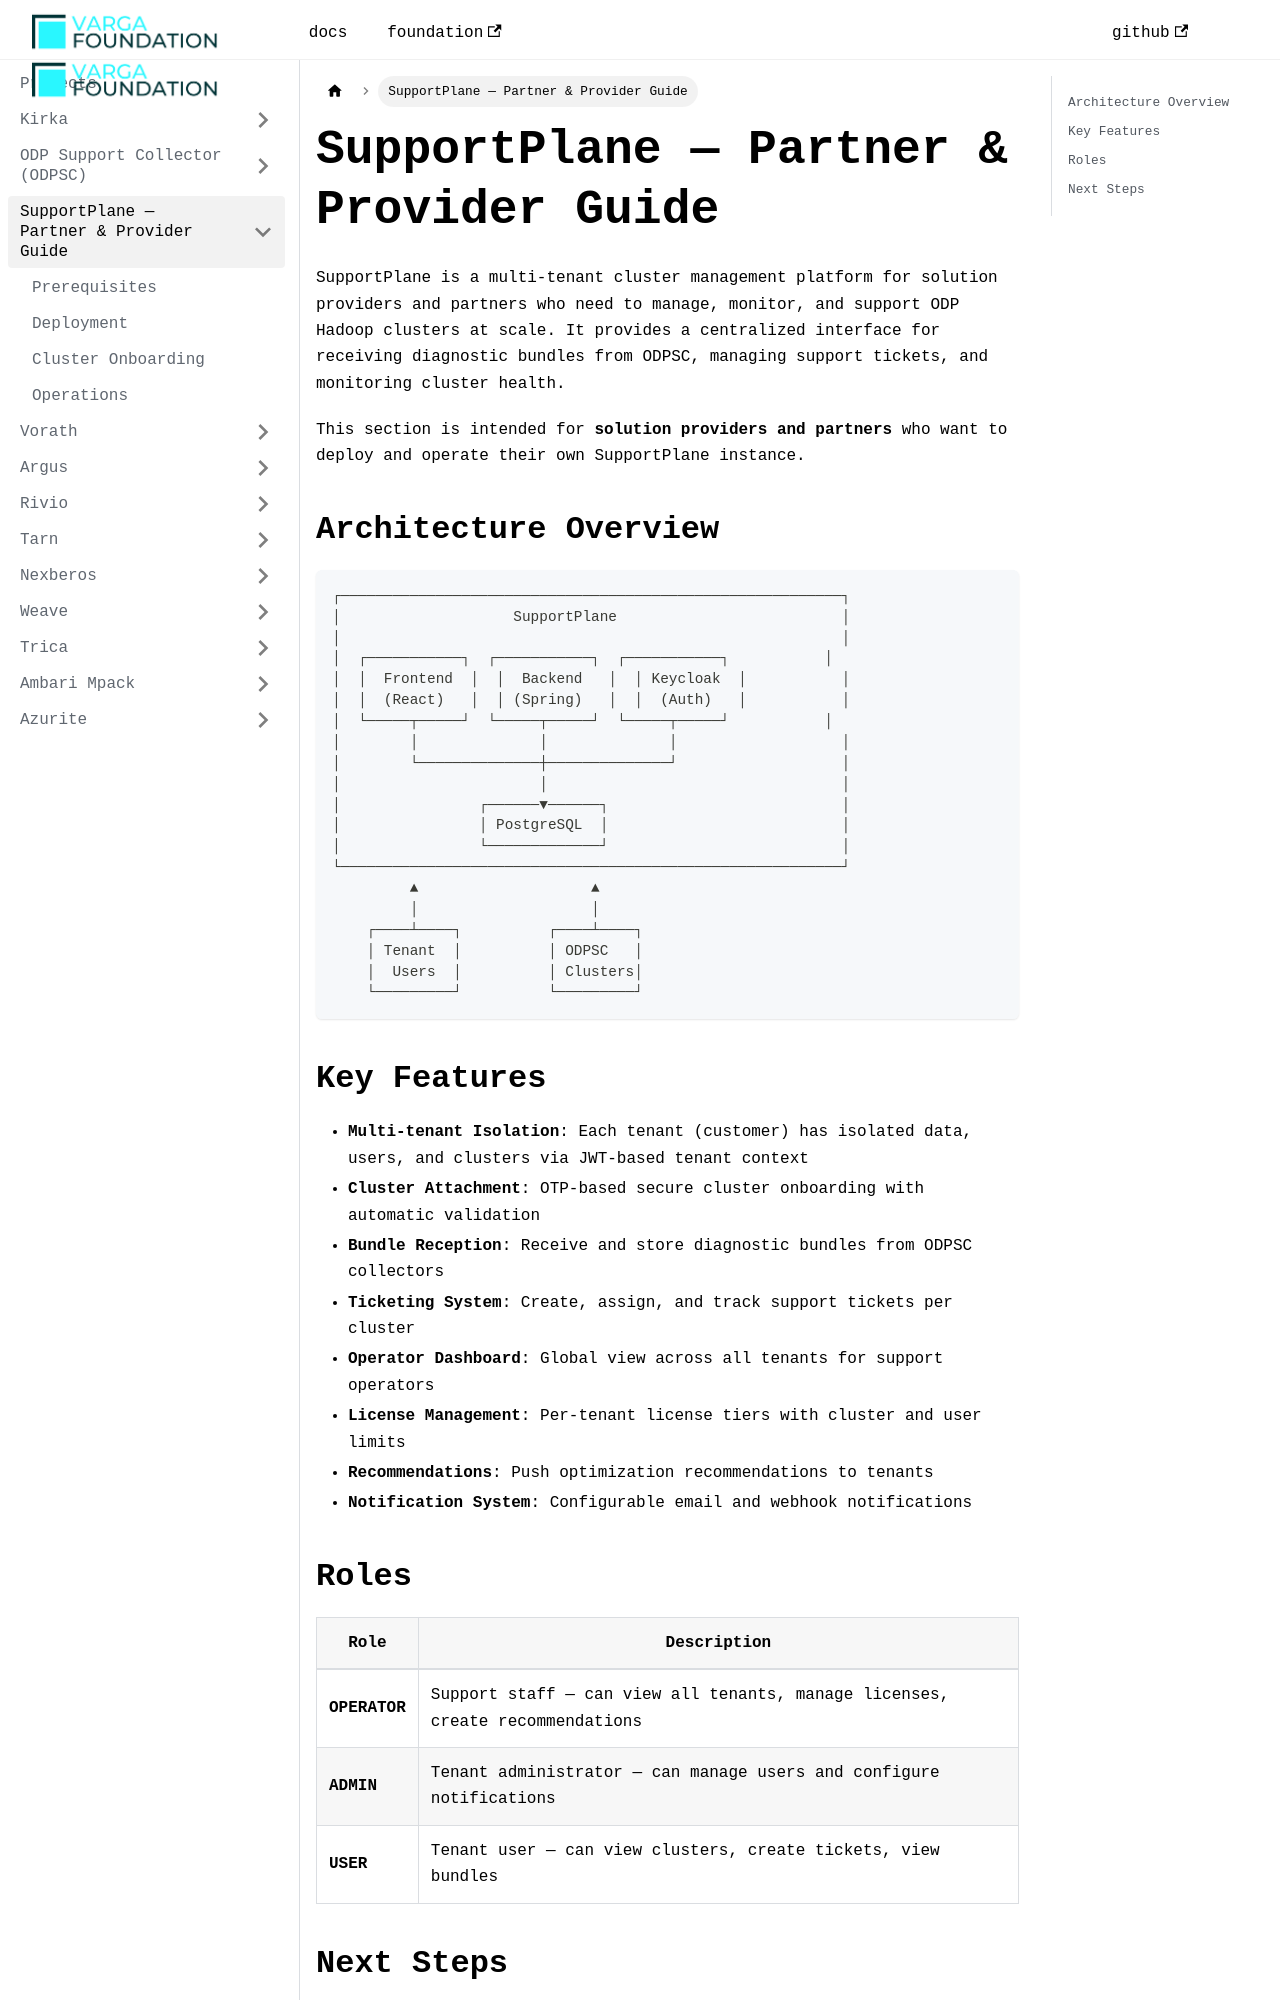

repository: VargaFoundation/docs · page: supportplane/index.html · generator: docusaurus

---
id: index
title: SupportPlane — Partner & Provider Guide
sidebar_position: 1
---

SupportPlane is a multi-tenant cluster management platform for solution providers and partners who need to manage, monitor, and support ODP Hadoop clusters at scale. It provides a centralized interface for receiving diagnostic bundles from ODPSC, managing support tickets, and monitoring cluster health.

This section is intended for **solution providers and partners** who want to deploy and operate their own SupportPlane instance.

## Architecture Overview

```
┌──────────────────────────────────────────────────────────┐
│                    SupportPlane                          │
│                                                          │
│  ┌───────────┐  ┌───────────┐  ┌───────────┐           │
│  │  Frontend  │  │  Backend   │  │ Keycloak  │           │
│  │  (React)   │  │ (Spring)   │  │  (Auth)   │           │
│  └─────┬─────┘  └─────┬─────┘  └─────┬─────┘           │
│        │              │              │                   │
│        └──────────────┼──────────────┘                   │
│                       │                                  │
│                ┌──────▼──────┐                           │
│                │ PostgreSQL  │                           │
│                └─────────────┘                           │
└──────────────────────────────────────────────────────────┘
         ▲                    ▲
         │                    │
    ┌────┴────┐          ┌────┴────┐
    │ Tenant  │          │ ODPSC   │
    │  Users  │          │ Clusters│
    └─────────┘          └─────────┘
```
